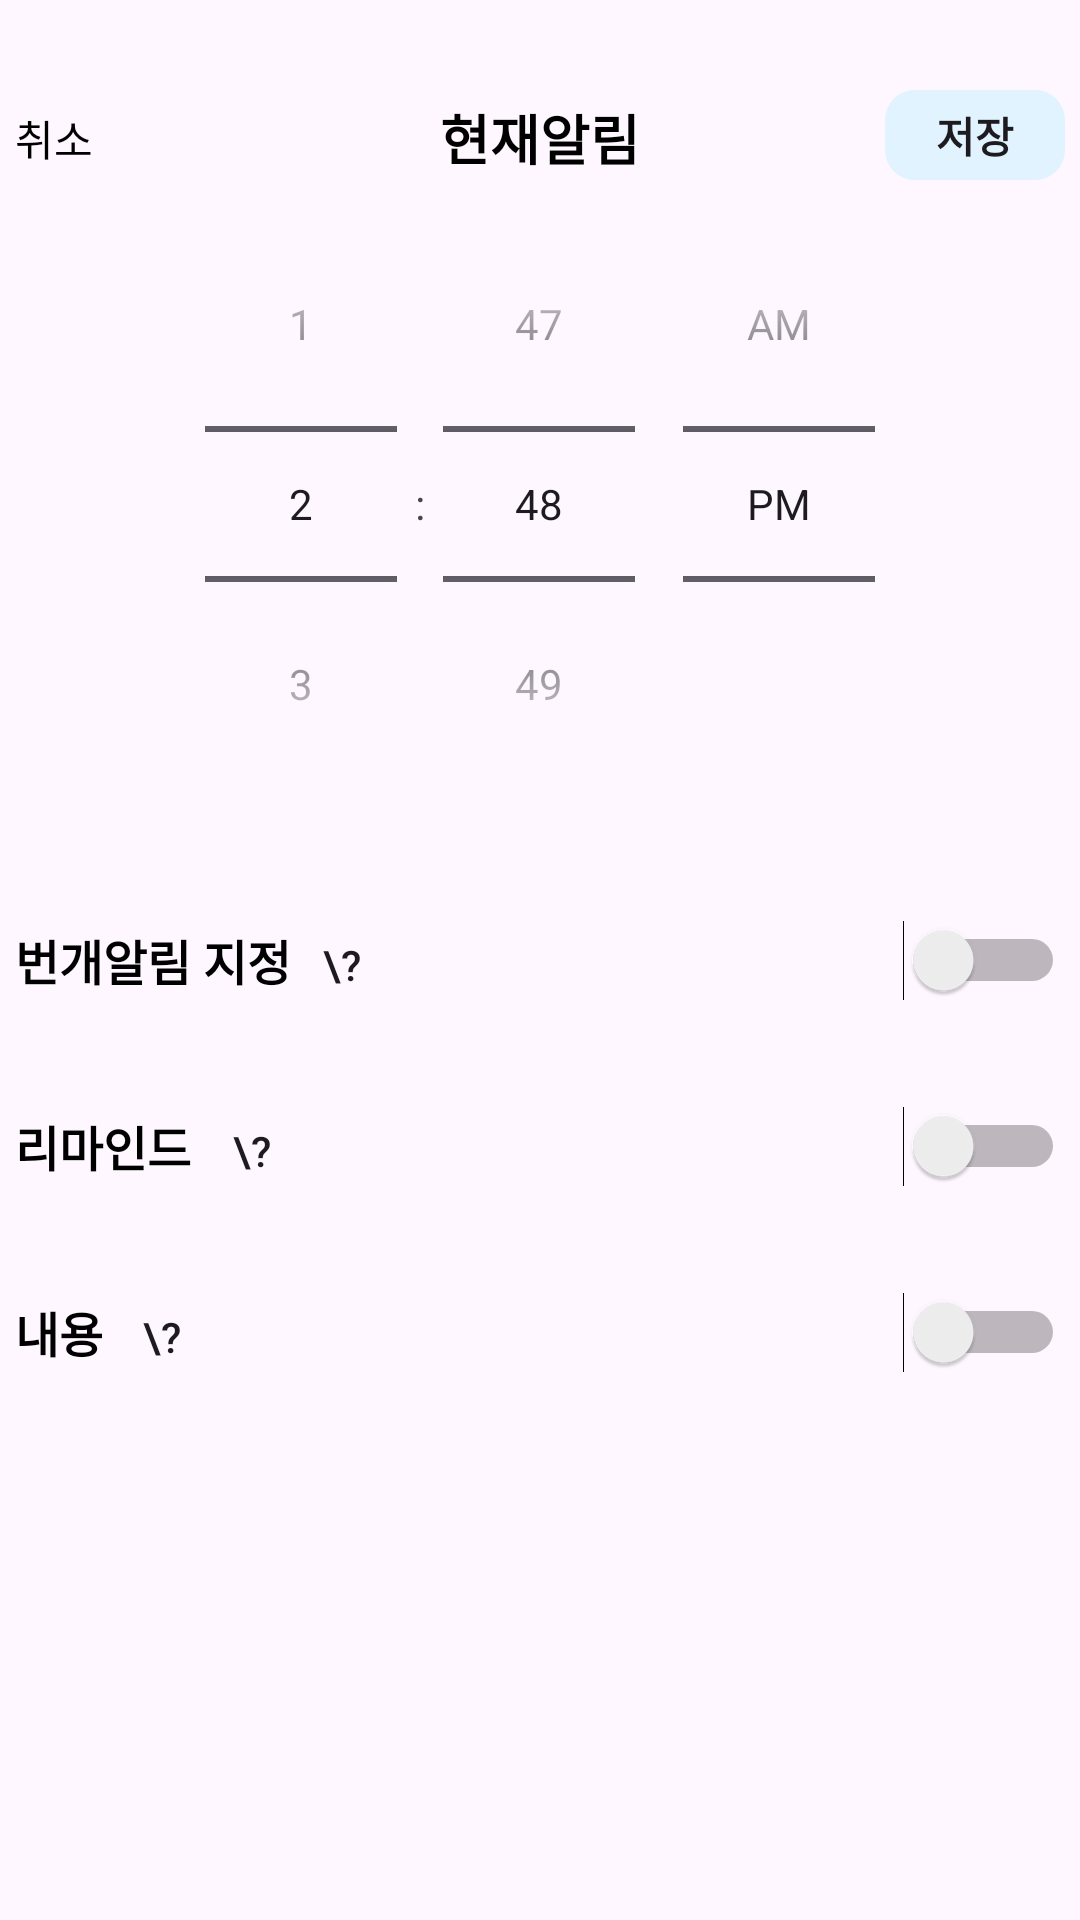

Android layout source for this screen:
<!-- AndroidManifest.xml: application theme Theme.Lightning -->
<!-- res/layout/activity_addlist.xml -->
<?xml version="1.0" encoding="utf-8"?>
<LinearLayout
    xmlns:android="http://schemas.android.com/apk/res/android"
    xmlns:app="http://schemas.android.com/apk/res-auto"
    android:orientation="vertical"
    android:layout_width="match_parent"
            android:layout_height="match_parent">

    <LinearLayout
        android:layout_width="match_parent"
        android:layout_height="32dp"
        android:orientation="horizontal"
        android:layout_marginTop="30dp"
        android:gravity="center">

        <LinearLayout
            android:layout_width="350dp"
            android:layout_height="match_parent"
            android:layout_gravity="center">

            <LinearLayout
                android:layout_width="0dp"
                android:layout_height="wrap_content"
                android:layout_weight="1"
                android:layout_gravity="center">
                <TextView
                    android:id="@+id/cancle"
                    android:layout_width="30dp"
                    android:layout_height="match_parent"
                    android:gravity="center|left"
                    android:text="취소"
                    android:textColor="#000000"
                    android:textSize="14dp" />
            </LinearLayout>

            <TextView
                android:id="@+id/nowAlarm"
                android:layout_width="0dp"
                android:layout_height="match_parent"
                android:layout_weight="1"
                android:gravity="center"
                android:text="현재알림"
                android:textColor="#000000"
                android:textSize="18dp"
                android:textStyle="bold" />

            <LinearLayout
                android:layout_width="0dp"
                android:layout_height="match_parent"
                android:layout_weight="1"
                android:gravity="right"
                >
                <Button
                    android:id="@+id/saveBtn"
                    android:layout_width="60dp"
                    android:layout_height="30dp"
                    android:text="저장"
                    android:textSize="14dp"
                    android:textStyle="bold"
                    android:background="@drawable/btn_radius"
                    style="?android:attr/borderlessButtonStyle"/>
            </LinearLayout>
        </LinearLayout>
    </LinearLayout>

    
    <TimePicker
        android:id="@+id/timePicker"
        android:layout_width="match_parent"
        android:layout_height="wrap_content"
        android:timePickerMode="spinner" />

    <LinearLayout
        android:layout_width="match_parent"
        android:layout_height="32dp"
        android:orientation="horizontal"
        android:layout_marginTop="30dp"
        android:gravity="center">

        <LinearLayout
            android:layout_width="350dp"
            android:layout_height="match_parent"
            android:layout_gravity="center">

            <TextView
                android:layout_width="100dp"
                android:layout_height="match_parent"
                android:gravity="center|left"
                android:text="번개알림 지정"
                android:textColor="#000000"
                android:textSize="16dp"
                android:textStyle="bold" />

            <Button
                android:id="@+id/lightning_des_btn"
                android:layout_width="18dp"
                android:layout_height="18dp"
                android:text="\?"
                android:background="@drawable/circle_button"
                style="?android:attr/borderlessButtonStyle"
                />
            <LinearLayout
                android:layout_width="0dp"
                android:layout_height="match_parent"
                android:layout_weight="1"
                android:gravity="right"
                >
                <Switch
                    android:id="@+id/lightning_switch_btn"
                    android:layout_width="56dp"
                    android:layout_height="32dp"
                    android:layout_gravity="center"
                    />
            </LinearLayout>
        </LinearLayout>
    </LinearLayout>

    
    <LinearLayout
        android:layout_width="match_parent"
        android:layout_height="32dp"
        android:orientation="horizontal"
        android:layout_marginTop="30dp"
        android:gravity="center">

        <LinearLayout
            android:layout_width="350dp"
            android:layout_height="match_parent"
            android:layout_gravity="center">

            <TextView
                android:layout_width="70dp"
                android:layout_height="match_parent"
                android:gravity="center|left"
                android:text="리마인드"
                android:textColor="#000000"
                android:textSize="16dp"
                android:textStyle="bold" />

            <Button
                android:id="@+id/remind_des_btn"
                android:layout_width="18dp"
                android:layout_height="18dp"
                android:text="\?"
                android:background="@drawable/circle_button"
                style="?android:attr/borderlessButtonStyle"
                />
            <LinearLayout
                android:layout_width="0dp"
                android:layout_height="match_parent"
                android:layout_weight="1"
                android:gravity="right"
                >
                <Switch
                    android:id="@+id/remind_switch_btn"
                    android:layout_width="56dp"
                    android:layout_height="32dp"
                    android:layout_gravity="center"
                    />
            </LinearLayout>
        </LinearLayout>
    </LinearLayout>

    
    <LinearLayout
        android:layout_width="match_parent"
        android:layout_height="32dp"
        android:orientation="horizontal"
        android:layout_marginTop="30dp"
        android:gravity="center">

        <LinearLayout
            android:layout_width="350dp"
            android:layout_height="match_parent"
            android:layout_gravity="center">

            <TextView
                android:layout_width="40dp"
                android:layout_height="match_parent"
                android:gravity="center|left"
                android:text="내용"
                android:textColor="#000000"
                android:textSize="16dp"
                android:textStyle="bold" />

            <Button
                android:id="@+id/details_des_btn"
                android:layout_width="18dp"
                android:layout_height="18dp"
                android:text="\?"
                android:background="@drawable/circle_button"
                style="?android:attr/borderlessButtonStyle"
                />
            <LinearLayout
                android:layout_width="0dp"
                android:layout_height="match_parent"
                android:layout_weight="1"
                android:gravity="right"
                >
                <Switch
                    android:id="@+id/details_switch_btn"
                    android:layout_width="56dp"
                    android:layout_height="32dp"
                    android:layout_gravity="center"
                    />
            </LinearLayout>
        </LinearLayout>
    </LinearLayout>

    <LinearLayout
        android:layout_width="match_parent"
        android:layout_height="wrap_content"
        android:gravity="center"
        android:layout_marginTop="10dp">

        <EditText
            android:id="@+id/details_editText"
            android:layout_width="350dp"
            android:layout_height="70dp"
            android:background="@drawable/edittext_radius"
            android:visibility="gone"/>  

    </LinearLayout>
</LinearLayout>
<!-- resources referenced by this layout -->
<resources>
  <!-- drawable btn_radius (drawable) -->
  <?xml version="1.0" encoding="utf-8"?>
  <shape
      xmlns:android="http://schemas.android.com/apk/res/android"
      android:shape="rectangle" android:padding = "10dp">
      <solid
          android:color="#E1F3FF">
      </solid>
      <corners
          android:bottomLeftRadius="10dp"
          android:bottomRightRadius="10dp"
          android:topLeftRadius="10dp"
          android:topRightRadius="10dp">
      </corners>
  </shape>
  <!-- drawable edittext_radius (drawable) -->
  <?xml version="1.0" encoding="utf-8"?>
  <shape
      xmlns:android="http://schemas.android.com/apk/res/android"
      android:shape="rectangle" android:padding = "10dp">
      <solid
          android:color="#ffffff">
      </solid>
      <corners
          android:bottomLeftRadius="5dp"
          android:bottomRightRadius="5dp"
          android:topLeftRadius="5dp"
          android:topRightRadius="5dp">
      </corners>
  </shape>
  <style name="Theme.Lightning" parent="Base.Theme.Lightning" />
  <style name="Base.Theme.Lightning" parent="Theme.Material3.DayNight.NoActionBar">
          
          
      </style>
</resources>
